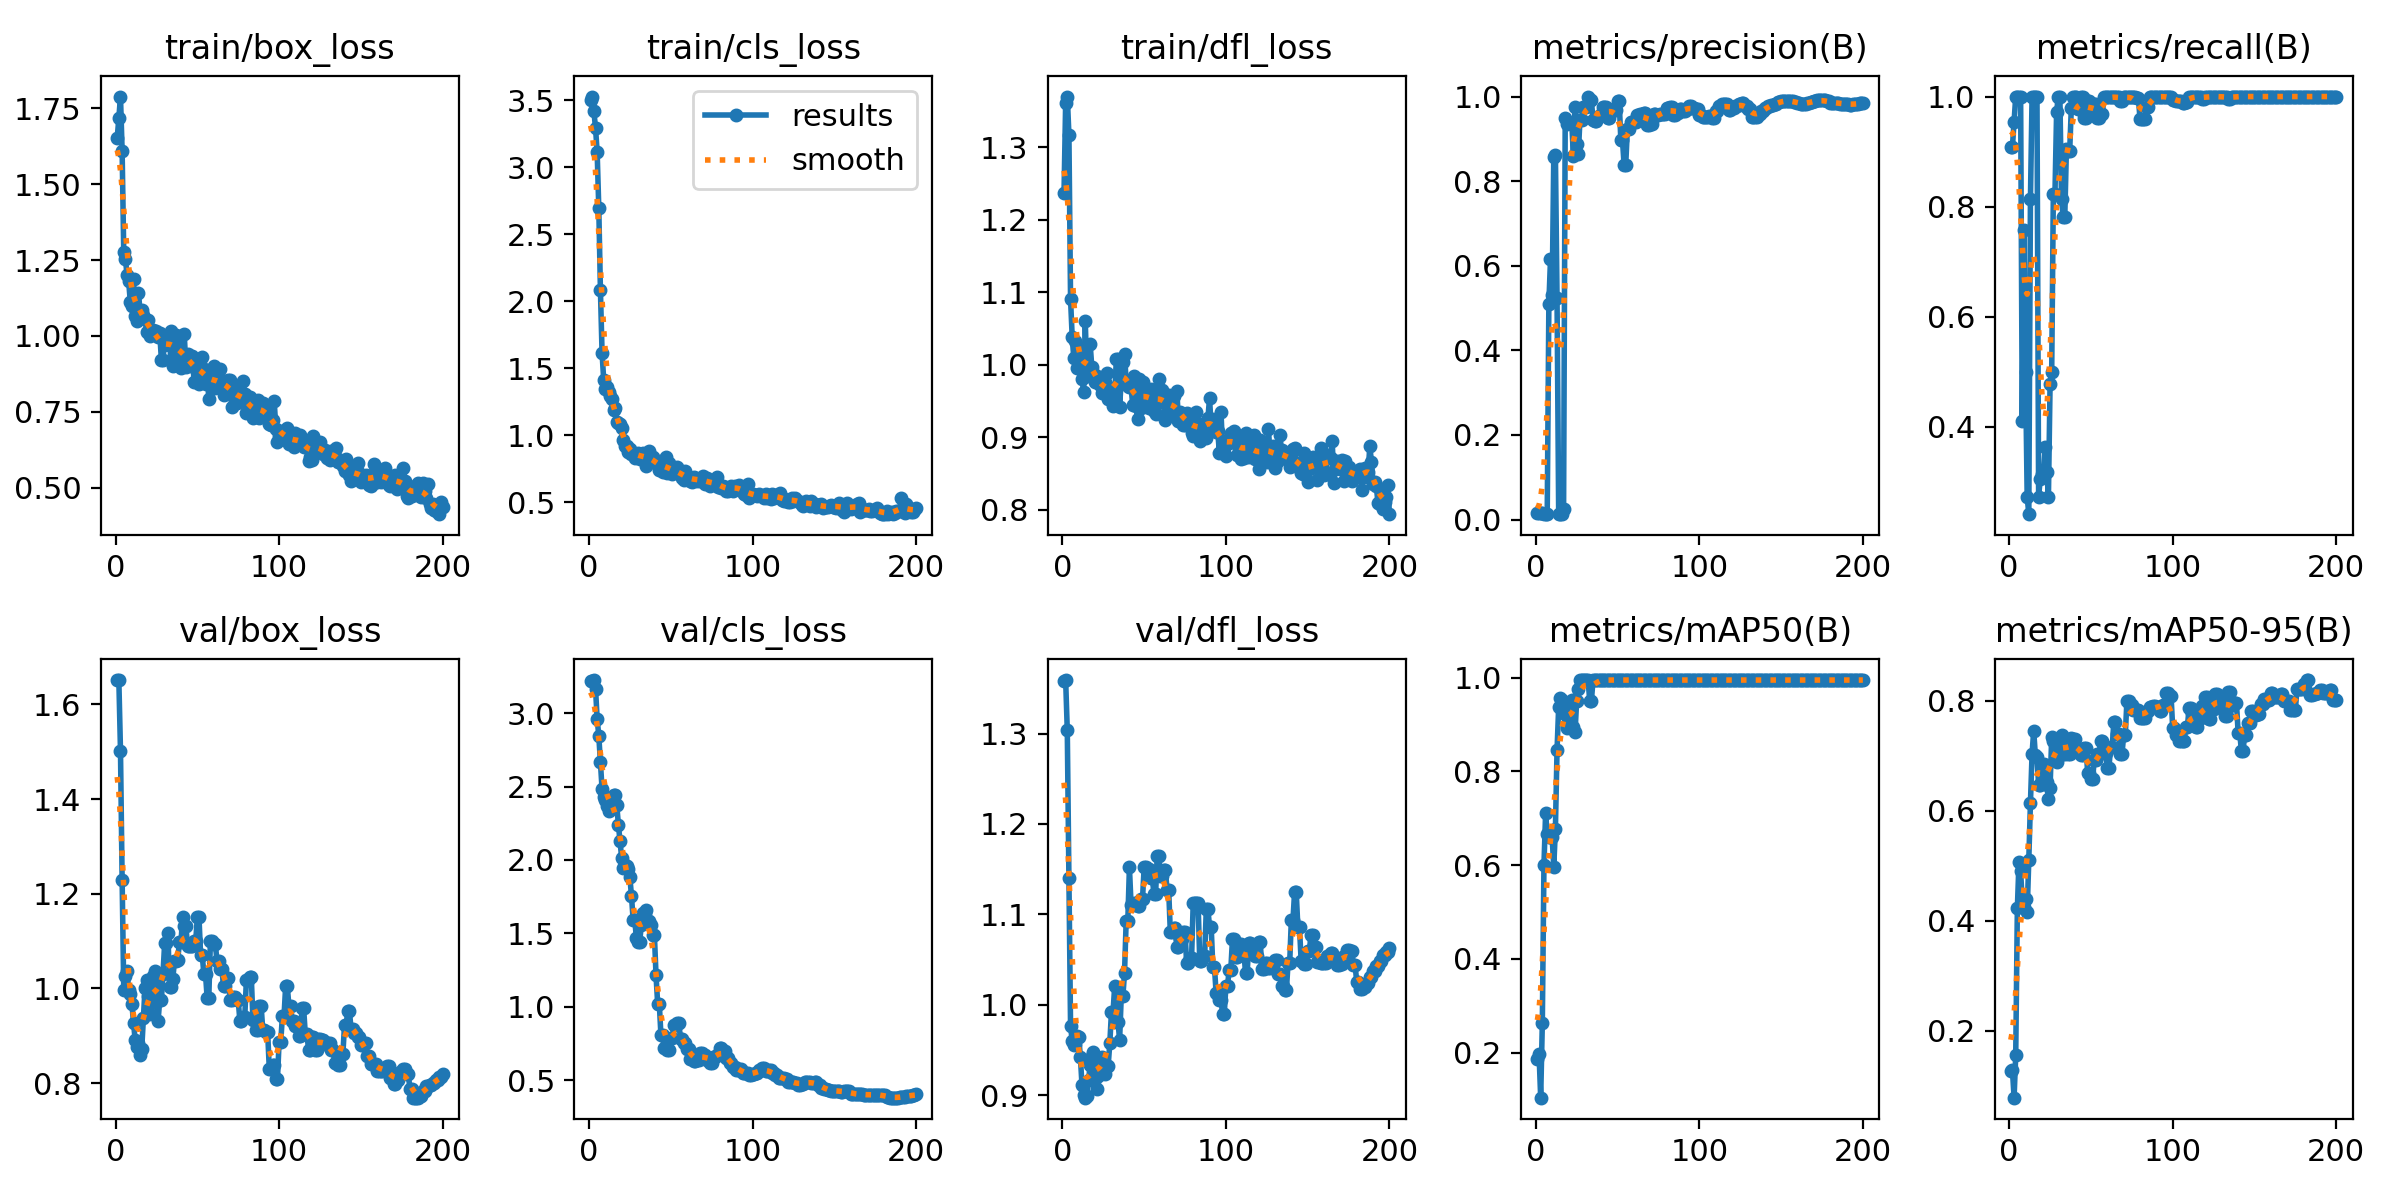

Source data for this figure (header and first rows):
epoch, time, train/box_loss, train/cls_loss, train/dfl_loss, metrics/precision(B), metrics/recall(B), metrics/mAP50(B), metrics/mAP50-95(B), val/box_loss, val/cls_loss, val/dfl_loss, lr/pg0, lr/pg1, lr/pg2
1, 3.591, 1.652, 3.505, 1.236, 0.01643, 0.9091, 0.1866, 0.127, 1.652, 3.22, 1.358, 1.667e-05, 1.667e-05, 1.667e-05
2, 4.056, 1.718, 3.528, 1.36, 0.0154, 0.9091, 0.197, 0.1279, 1.651, 3.221, 1.359, 4.97625e-05, 4.97625e-05, 4.97625e-05
3, 4.488, 1.789, 3.417, 1.37, 0.01505, 0.9546, 0.1038, 0.07786, 1.502, 3.225, 1.303, 8.25248e-05, 8.25248e-05, 8.25248e-05
4, 4.939, 1.61, 3.295, 1.317, 0.01485, 1, 0.2623, 0.1545, 1.23, 3.167, 1.14, 0.000115, 0.000115, 0.000115
5, 5.399, 1.275, 3.113, 1.09, 0.01415, 1, 0.6, 0.4219, 0.9965, 2.961, 0.9766, 0.0001471, 0.0001471, 0.0001471
6, 5.863, 1.255, 2.694, 1.038, 0.01346, 1, 0.7103, 0.507, 1.027, 2.846, 0.9599, 0.0001788, 0.0001788, 0.0001788
7, 6.321, 1.201, 2.081, 1.009, 0.01336, 1, 0.6662, 0.4898, 1.036, 2.668, 0.9553, 0.0002103, 0.0002103, 0.0002103
8, 6.765, 1.18, 1.615, 1.033, 0.5105, 0.4099, 0.6592, 0.4332, 0.9971, 2.484, 0.9565, 0.0002414, 0.0002414, 0.0002414
9, 7.17, 1.112, 1.414, 0.9955, 0.6155, 0.7582, 0.6593, 0.425, 0.9878, 2.431, 0.965, 0.0002722, 0.0002722, 0.0002722
10, 7.583, 1.1, 1.343, 1.021, 0.5304, 0.4995, 0.6594, 0.4394, 0.9661, 2.406, 0.9644, 0.0003026, 0.0003026, 0.0003026
11, 8.003, 1.186, 1.364, 1.014, 0.8563, 0.2727, 0.5966, 0.4162, 0.9264, 2.369, 0.9426, 0.0003327, 0.0003327, 0.0003327
12, 8.417, 1.065, 1.325, 0.9798, 0.8625, 0.2409, 0.6775, 0.5107, 0.8902, 2.331, 0.9109, 0.0003625, 0.0003625, 0.0003625
13, 8.838, 1.049, 1.292, 0.9627, 0.5228, 0.8136, 0.8452, 0.6139, 0.8771, 2.371, 0.8998, 0.000392, 0.000392, 0.000392
14, 9.291, 1.14, 1.268, 1.06, 0.01303, 1, 0.9378, 0.7036, 0.8842, 2.413, 0.8972, 0.0004211, 0.0004211, 0.0004211
15, 10.3, 1.081, 1.19, 0.9838, 0.01287, 1, 0.9572, 0.7452, 0.8591, 2.443, 0.8996, 0.0004499, 0.0004499, 0.0004499
16, 11.53, 1.084, 1.201, 0.9912, 0.01268, 1, 0.9528, 0.7005, 0.8723, 2.445, 0.917, 0.0004784, 0.0004784, 0.0004784
17, 12.18, 1.07, 1.099, 1.028, 0.02392, 1, 0.9468, 0.6974, 0.9382, 2.371, 0.9336, 0.0005065, 0.0005065, 0.0005065
18, 12.74, 1.056, 1.09, 0.9965, 0.949, 0.2727, 0.9226, 0.6467, 1.001, 2.239, 0.9438, 0.0005344, 0.0005344, 0.0005344
19, 13.26, 1.013, 1.083, 0.989, 0.9349, 0.3052, 0.8936, 0.6471, 1.018, 2.129, 0.9475, 0.0005618, 0.0005618, 0.0005618
20, 13.85, 1.053, 1.051, 0.9755, 0.9365, 0.3131, 0.9052, 0.6543, 0.9836, 2.012, 0.9178, 0.000589, 0.000589, 0.000589
21, 14.52, 0.9996, 0.9653, 0.984, 0.9371, 0.3162, 0.9124, 0.685, 0.9452, 1.947, 0.9066, 0.0006158, 0.0006158, 0.0006158
22, 15.59, 1.016, 0.9195, 0.9768, 0.9382, 0.3636, 0.9534, 0.6725, 0.9701, 1.965, 0.9207, 0.0006423, 0.0006423, 0.0006423
23, 17.01, 1.021, 0.9212, 0.9726, 0.8604, 0.3182, 0.8957, 0.6518, 1.027, 1.957, 0.939, 0.0006685, 0.0006685, 0.0006685
24, 17.77, 1.008, 0.8726, 0.9603, 0.9762, 0.2727, 0.8832, 0.6212, 1.037, 1.94, 0.9418, 0.0006943, 0.0006943, 0.0006943
25, 18.76, 1.018, 0.8941, 0.969, 0.8886, 0.4766, 0.9508, 0.6411, 1.009, 1.883, 0.9402, 0.0007198, 0.0007198, 0.0007198
26, 19.8, 0.9978, 0.8572, 0.9764, 0.8631, 0.5, 0.9762, 0.7332, 0.9315, 1.752, 0.9235, 0.000745, 0.000745, 0.000745
27, 20.52, 1.011, 0.8567, 0.9885, 0.9451, 0.8231, 0.995, 0.7269, 0.9756, 1.593, 0.9327, 0.0007698, 0.0007698, 0.0007698
28, 21.48, 0.9212, 0.8321, 0.9533, 0.9451, 0.8231, 0.995, 0.7269, 0.9756, 1.593, 0.9327, 0.0007943, 0.0007943, 0.0007943
29, 23.05, 0.9196, 0.8615, 0.9528, 0.9763, 0.9713, 0.995, 0.688, 1.031, 1.465, 0.9572, 0.0008185, 0.0008185, 0.0008185
30, 23.92, 0.9877, 0.8644, 0.9674, 0.9745, 1, 0.995, 0.7155, 1.095, 1.438, 0.9919, 0.0008423, 0.0008423, 0.0008423
31, 24.88, 0.9893, 0.8252, 0.9433, 0.9745, 1, 0.995, 0.7155, 1.095, 1.438, 0.9919, 0.0008659, 0.0008659, 0.0008659
32, 26.16, 0.971, 0.8414, 0.9581, 1, 0.8132, 0.995, 0.7381, 1.118, 1.56, 1.021, 0.0008891, 0.0008891, 0.0008891
33, 26.84, 1.001, 0.869, 1.008, 0.9918, 0.7817, 0.95, 0.7029, 1.003, 1.639, 0.9808, 0.0009119, 0.0009119, 0.0009119
34, 27.75, 1.017, 0.8631, 1.008, 0.9918, 0.7817, 0.95, 0.7029, 1.003, 1.639, 0.9808, 0.0009344, 0.0009344, 0.0009344
35, 29.35, 0.8998, 0.7713, 0.9422, 0.9442, 0.9049, 0.995, 0.7256, 1.019, 1.656, 0.9614, 0.0009566, 0.0009566, 0.0009566
36, 30.49, 0.9408, 0.8279, 0.9791, 0.9426, 0.9007, 0.995, 0.7021, 1.059, 1.584, 1.01, 0.0009785, 0.0009785, 0.0009785
37, 31.64, 1.004, 0.8803, 1.004, 0.9426, 0.9007, 0.995, 0.7021, 1.059, 1.584, 1.01, 0.001, 0.001, 0.001
38, 33.06, 0.9848, 0.8309, 1.015, 0.9526, 0.9798, 0.995, 0.7324, 1.059, 1.557, 1.035, 0.001021, 0.001021, 0.001021
39, 33.77, 0.9644, 0.8361, 0.9774, 0.9566, 1, 0.995, 0.7305, 1.097, 1.489, 1.092, 0.001042, 0.001042, 0.001042
40, 34.69, 0.8955, 0.7966, 0.9701, 0.9566, 1, 0.995, 0.7305, 1.097, 1.489, 1.092, 0.001063, 0.001063, 0.001063
41, 35.88, 0.9222, 0.7943, 0.9694, 0.976, 1, 0.995, 0.7085, 1.15, 1.213, 1.152, 0.001083, 0.001083, 0.001083
42, 36.6, 1.005, 0.7778, 0.969, 0.9764, 0.9778, 0.995, 0.7125, 1.132, 1.022, 1.111, 0.001103, 0.001103, 0.001103
43, 37.54, 0.8967, 0.7403, 0.945, 0.9764, 0.9778, 0.995, 0.7125, 1.132, 1.022, 1.111, 0.001122, 0.001122, 0.001122
44, 38.84, 0.9394, 0.8074, 0.9847, 0.9496, 1, 0.995, 0.701, 1.09, 0.8066, 1.113, 0.001142, 0.001142, 0.001142
45, 39.49, 0.9174, 0.7247, 0.9425, 0.9496, 1, 0.995, 0.701, 1.09, 0.8066, 1.113, 0.001161, 0.001161, 0.001161
46, 40.49, 0.9002, 0.772, 0.9246, 0.9692, 0.961, 0.995, 0.7133, 1.09, 0.7198, 1.11, 0.001179, 0.001179, 0.001179
47, 41.74, 0.9341, 0.8356, 0.9807, 0.9692, 0.961, 0.995, 0.7133, 1.09, 0.7198, 1.11, 0.001197, 0.001197, 0.001197
48, 42.85, 0.8491, 0.7181, 0.94, 0.9674, 0.9916, 0.995, 0.6688, 1.099, 0.7077, 1.117, 0.001215, 0.001215, 0.001215
49, 43.83, 0.921, 0.7925, 0.9756, 0.9674, 0.9916, 0.995, 0.6688, 1.099, 0.7077, 1.117, 0.001233, 0.001233, 0.001233
50, 44.55, 0.893, 0.725, 0.9478, 0.9888, 0.9767, 0.995, 0.6568, 1.15, 0.7903, 1.152, 0.00125, 0.00125, 0.00125
51, 45.55, 0.8422, 0.7106, 0.9584, 0.9888, 0.9767, 0.995, 0.6568, 1.15, 0.7903, 1.152, 0.001254, 0.001254, 0.001254
52, 46.96, 0.9017, 0.7277, 0.9633, 0.8984, 0.9866, 0.995, 0.6911, 1.07, 0.8733, 1.15, 0.001246, 0.001246, 0.001246
53, 47.69, 0.929, 0.7412, 0.9401, 0.8984, 0.9866, 0.995, 0.6911, 1.07, 0.8733, 1.15, 0.001238, 0.001238, 0.001238
54, 48.69, 0.8801, 0.7647, 0.9662, 0.8386, 0.9602, 0.995, 0.7027, 1.03, 0.8872, 1.14, 0.00123, 0.00123, 0.00123
55, 50.3, 0.8398, 0.7228, 0.9634, 0.8386, 0.9602, 0.995, 0.7027, 1.03, 0.8872, 1.14, 0.001221, 0.001221, 0.001221
56, 51.06, 0.8874, 0.7329, 0.9367, 0.9225, 0.9691, 0.995, 0.726, 0.9798, 0.7776, 1.123, 0.001213, 0.001213, 0.001213
57, 52.06, 0.7904, 0.6797, 0.9324, 0.9225, 0.9691, 0.995, 0.726, 0.9798, 0.7776, 1.123, 0.001205, 0.001205, 0.001205
58, 53.31, 0.8634, 0.662, 0.9516, 0.9395, 1, 0.995, 0.7046, 1.101, 0.7528, 1.165, 0.001197, 0.001197, 0.001197
59, 54.33, 0.8666, 0.7306, 0.9803, 0.9395, 1, 0.995, 0.7046, 1.101, 0.7528, 1.165, 0.001188, 0.001188, 0.001188
60, 55.87, 0.9017, 0.6804, 0.9504, 0.9406, 1, 0.995, 0.6771, 1.093, 0.7153, 1.143, 0.00118, 0.00118, 0.00118
... 140 more rows
